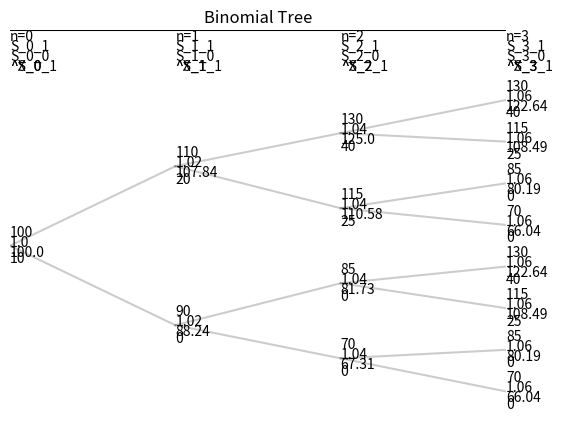

Reproduce this figure in Python.
import matplotlib.pyplot as plt
import numpy as np

"""
Description:
In what follows is the implementation of a simple binomial tree function that
displays given prices for the asset and the numeraire asset and additional handy
data needed to check manual computations.
"""

def draw_binomial_tree(n: int, prices: list, numeraire: list,
                       space_offset: float, space_offset_numeraire: float,
                       space_offset_disc: float, space_offset_payoff: float):
    coordinates = [[0, 0]]
    node_labels = {}
    pos = {}
    # Next add all the information for plotting the numeraire asset and
    # the discounted prices
    node_labels_numeraire = {}
    node_labels_disc = {}
    node_labels_payoff = {}
    # Sanity Check: Check that enough values were supplied by 2**n rule
    for n_ in range(n):
        num_branches = 2**n_ if n_ != 0 else 0
        print(f"In n: {n_} there are {num_branches} branches")
        for y_ in np.linspace(-n_-space_offset, n_+space_offset, num_branches):
            coordinates.append([n_, y_])

    prices_unnpacked = [s for p in prices for s in p]
    numeraire_unpacked = [s for p in numeraire for s in p]
    disc_prices = np.round(np.array(prices_unnpacked) / np.array(numeraire_unpacked), 2)
    # Compute the given simple options payoff
    option_payoff = [call(price) for price in prices_unnpacked]

    for entry, price_lab in zip(coordinates, prices_unnpacked):
        pos[(entry[0], entry[1])] = (entry[0], entry[1])
        node_labels[(entry[0], entry[1])] = price_lab  # add the prices as labels
    print(node_labels)
    for k,v, d, p in zip(node_labels.keys(), numeraire_unpacked, disc_prices, option_payoff):
        node_labels_numeraire[(k[0], k[1]-space_offset_numeraire)] = v
        node_labels_disc[(k[0], k[1]-space_offset_disc)] = d
        node_labels_payoff[(k[0], k[1]-space_offset_payoff)] = p

    # Display the plot
    fig, ax = plt.subplots()
    # Plot a black separating line above the tree
    y_max = 6.2
    y_min = -(0.8*y_max)
    x = list(range(n))
    y = [y_max for n in range(n)]
    ax.plot(x, y, color="black")
    # Also display the current time step b above the tree and add. information
    for x_,y_ in zip(x, y):
        # Add time step information
        plt.text(x=x_, y=y_-0.3, s=f"n={x_}",
                 # fontdict={"size": 6}
                 )
        # Add price information
        plt.text(x=x_, y=y_-0.6, s=f"S_{x_}_1",
                 # fontdict={"size": 6}
                 )
        # Add numeraire information
        plt.text(x=x_, y=y_-0.9, s=f"S_{x_}_0",
                 # fontdict={"size": 6}
                 )
        # Add discounted prices information
        plt.text(x=x_, y=y_-1.2, s=f"^S_{x_}_1",
                 # fontdict={"size": 6}
                 )
        # Add the option payoff information
        plt.text(x=x_, y=y_-1.2, s=f"^X_{x_}",
                 # fontdict={"size": 6}
                 )
    
    for node, node_numeraire, node_disc, node_payoff in zip(node_labels, node_labels_numeraire, node_labels_disc, node_labels_payoff):
        plt.text(x=node[0], y=node[1], s=str(node_labels[node]))
        plt.text(x=node_numeraire[0], y=node_numeraire[1], s=str(node_labels_numeraire[node_numeraire]))
        plt.text(x=node_disc[0], y=node_disc[1], s=str(node_labels_disc[node_disc]))
        plt.text(x=node_payoff[0], y=node_payoff[1], s=str(node_labels_payoff[node_payoff]))

    ax.set_xlim(left=0, right=3)
    ax.set_ylim(bottom=y_min, top=y_max)
    plt.axis("off")
    plt.title("Binomial Tree")
    # Add diverging lines to the plot
    counter_0 = 0
    counter_1 = 1
    for i in range(7):
        counter_0 += 1 if i==0 else 2
        counter_1 +=1 if i==0 else 2
        x_start = list(node_labels_numeraire.keys())[i][0]
        y_start = list(node_labels_numeraire.keys())[i][1]

        x_end_1 = list(node_labels_numeraire.keys())[counter_0][0]
        y_end_1 = list(node_labels_numeraire.keys())[counter_0][1]
        
        x_end_2 = list(node_labels_numeraire.keys())[counter_1][0]
        y_end_2 = list(node_labels_numeraire.keys())[counter_1][1]
        
        plt.plot([x_start, x_end_1], [y_start, y_end_1], color="black", alpha=0.2)
        plt.plot([x_start, x_end_2], [y_start, y_end_2], color="black", alpha=0.2)

    plt.show()
    return node_labels, node_labels_numeraire

# Example usage
N = 4
r = 0.02
prices = [[100], [90, 110], [70, 85, 115, 130], [70, 85, 115, 130, 70, 85, 115, 130]]
numeraire = [[np.round((1+r)**n, 2)]*(2**n) for n in range(N)] # can also be replaced with custom evolution
space_offset = 1.4
space_offset_numeraire = 0.3
space_offset_disc = 0.6
space_offset_payoff = 0.8
K = 90
call = lambda x: np.max([x-K, 0])
node_labels, node_labels_numeraire = draw_binomial_tree(n=N, prices=prices, numeraire=numeraire,
                                 space_offset=space_offset,
                                 space_offset_numeraire=space_offset_numeraire,
                                 space_offset_disc=space_offset_disc,
                                 space_offset_payoff=space_offset_payoff)
# TODO:
# Add the martingale probabilities
# Add the expected value computations
# Add portfolio processes


# fig, ax = plt.subplots()
# counter_0 = 0
# counter_1 = 1
# for i in range(7):
#     counter_0 += 1 if i==0 else 2
#     counter_1 +=1 if i==0 else 2
#     #print(f"Combine the {i}th coordinate with the {counter_0} and the {counter_1}")
#     print(f"Combine {list(node_labels_numeraire.keys())[i]} with {list(node_labels_numeraire.keys())[counter_0]} and {list(node_labels_numeraire.keys())[counter_1]}")
#     x1, y1 = [list(node_labels_numeraire.keys())[i][0], list(node_labels_numeraire.keys())[counter_0][0]], [list(node_labels_numeraire.keys())[i][1], list(node_labels_numeraire.keys())[counter_1][1]]
#     x2, y2 = [list(node_labels_numeraire.keys())[i][0], list(node_labels_numeraire.keys())[counter_1][0]], [list(node_labels_numeraire.keys())[i][1], list(node_labels_numeraire.keys())[counter_1][1]]
#     x_start = list(node_labels_numeraire.keys())[i][0]
#     y_start = list(node_labels_numeraire.keys())[i][1]

#     x_end_1 = list(node_labels_numeraire.keys())[counter_0][0]
#     y_end_1 = list(node_labels_numeraire.keys())[counter_0][1]
    
#     x_end_2 = list(node_labels_numeraire.keys())[counter_1][0]
#     y_end_2 = list(node_labels_numeraire.keys())[counter_1][1]
    
#     plt.plot([x_start, x_end_1], [y_start, y_end_1], color="black")
#     plt.plot([x_start, x_end_2], [y_start, y_end_2], color="black")
# plt.show()
    
    
    
    


